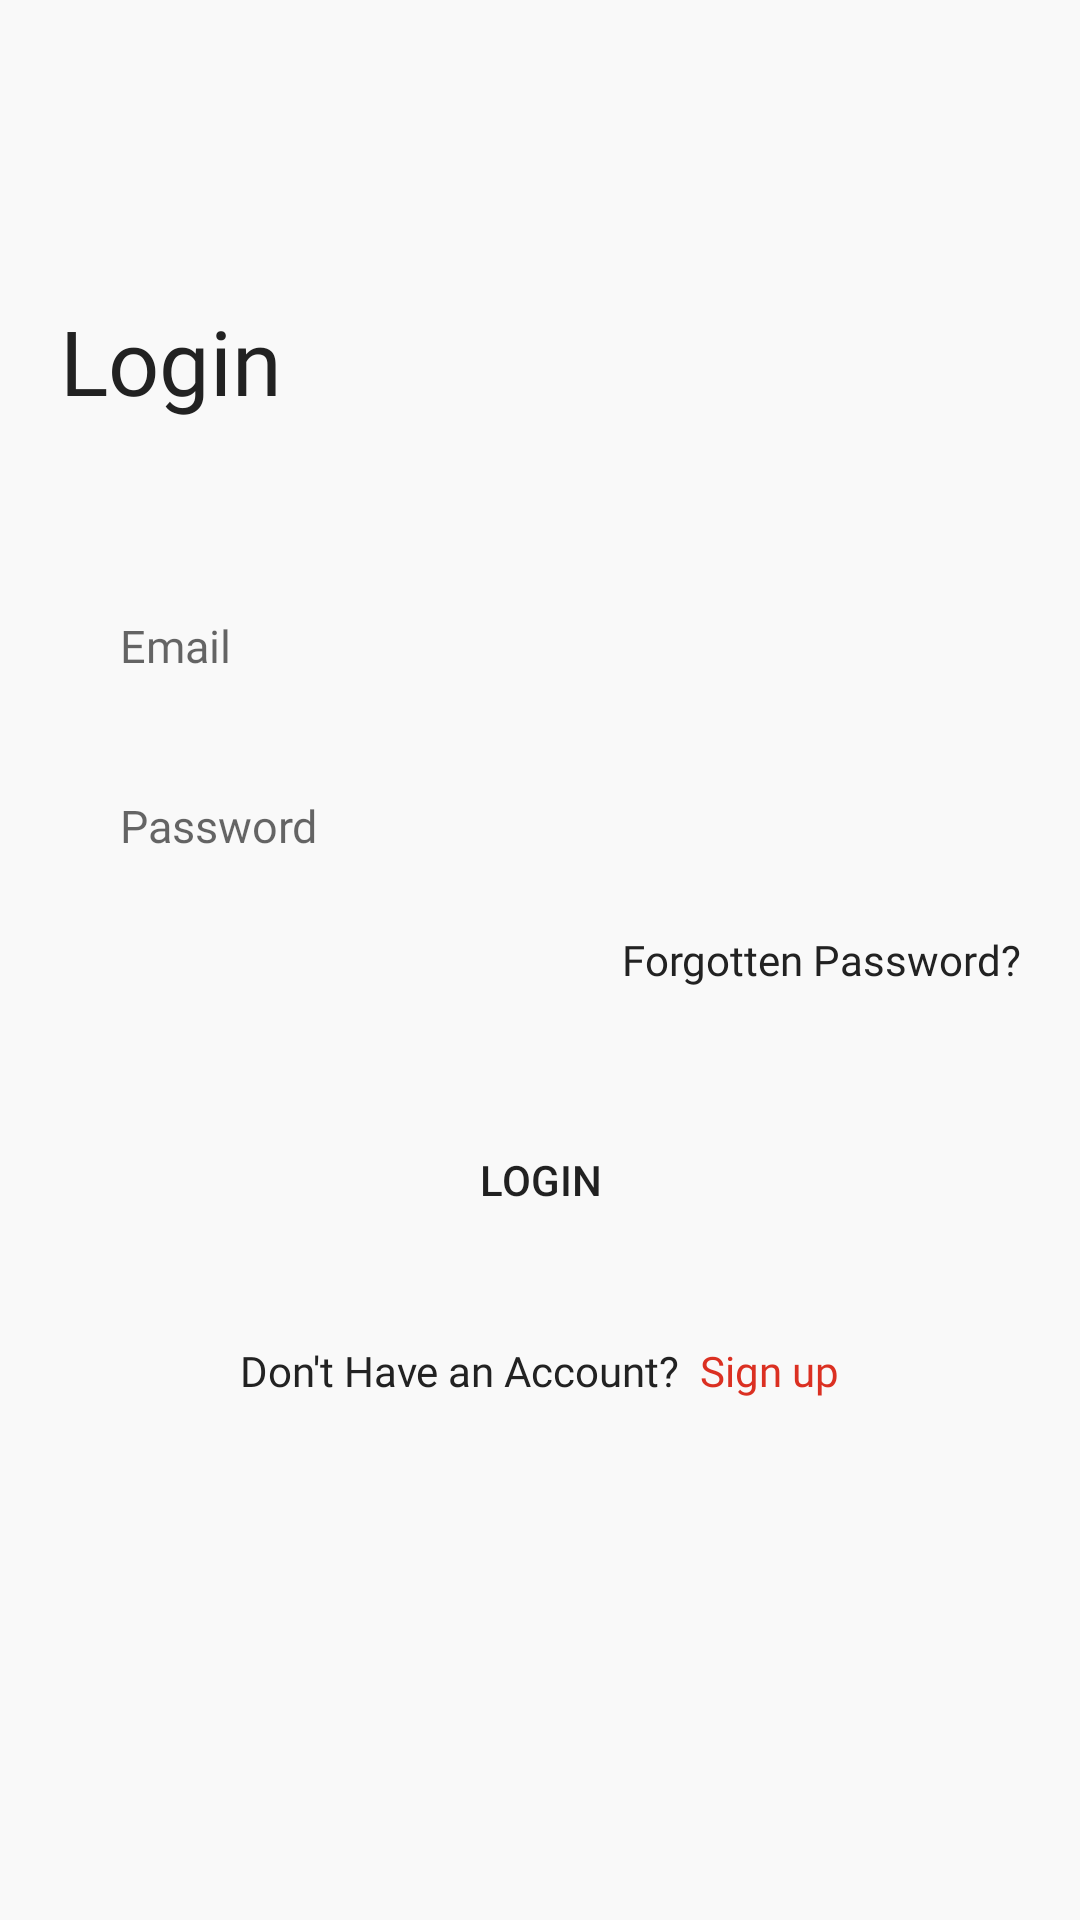

Write the Android layout XML for this screen, with the resource values it uses.
<!-- AndroidManifest.xml: application theme AppTheme -->
<!-- res/layout/activity_login.xml -->
<?xml version="1.0" encoding="utf-8"?>
<androidx.constraintlayout.widget.ConstraintLayout xmlns:android="http://schemas.android.com/apk/res/android"
    xmlns:app="http://schemas.android.com/apk/res-auto"
    xmlns:tools="http://schemas.android.com/tools"
    android:layout_width="match_parent"
    android:layout_height="match_parent"
    android:background="@color/background"
    tools:context=".ui.home.LoginActivity">

    <TextView
        android:id="@+id/textView2"
        android:layout_width="match_parent"
        android:layout_height="wrap_content"
        android:layout_marginLeft="20dp"
        android:layout_marginTop="100dp"
        android:fontFamily="@font/metropolis_bold"
        android:text="Login"
        android:textColor="@color/mainText"
        android:textSize="30sp"
        app:layout_constraintStart_toStartOf="parent"
        app:layout_constraintTop_toTopOf="parent" />


    <LinearLayout
        android:orientation="vertical"
        android:layout_marginLeft="20dp"
        android:layout_marginRight="20dp"
        android:layout_marginTop="50dp"
        android:layout_width="match_parent"
        android:layout_height="wrap_content"
        app:layout_constraintTop_toBottomOf="@+id/textView2">

        <EditText
            android:id="@+id/emailEt"
            android:layout_width="match_parent"
            android:layout_height="50dp"
            android:textSize="15sp"
            android:paddingLeft="20dp"
            android:drawableRight="@null"
            android:paddingRight="20dp"
            android:textColor="@color/mainText"
            android:background="@drawable/edit_text_bg"
            android:fontFamily="@font/metropolis_regular"
            android:hint="Email"
            android:inputType="textEmailAddress"
            android:maxLines="1" />

        <TextView
            android:id="@+id/emailError"
            android:layout_width="match_parent"
            android:layout_height="wrap_content"
            android:text="Email Error"
            android:visibility="gone"
            android:fontFamily="@font/metropolis_regular"
            android:textColor="@color/primary"
            android:textSize="9sp"
            android:layout_marginTop="5dp"
            />

        <EditText
            android:layout_marginTop="10dp"
            android:id="@+id/PassEt"
            android:layout_width="match_parent"
            android:layout_height="50dp"
            android:textSize="15sp"
            android:textColor="@color/mainText"
            android:drawableRight="@null"
            android:paddingRight="20dp"
            android:paddingLeft="20dp"
            android:background="@drawable/edit_text_bg"
            android:fontFamily="@font/metropolis_regular"
            android:hint="Password"
            android:inputType="textPassword"
            android:maxLines="1" />
        <TextView
            android:id="@+id/passwordError"
            android:layout_width="match_parent"
            android:layout_height="wrap_content"
            android:text="Password Error"
            android:visibility="gone"
            android:fontFamily="@font/metropolis_regular"
            android:textColor="@color/primary"
            android:textSize="9sp"
            android:layout_marginTop="5dp"
            />

        <TextView
            android:id="@+id/forgottenPassTv"
            android:layout_width="match_parent"
            android:layout_height="wrap_content"
            android:fontFamily="@font/metropolis_regular"
            android:text="Forgotten Password?"
            android:layout_marginTop="10dp"
            android:gravity="right"
            android:textColor="@color/mainText"
            android:textSize="14sp"
            app:layout_constraintStart_toStartOf="parent"
            app:layout_constraintTop_toTopOf="parent" />


        <Button
            android:id="@+id/loginBtn"
            android:layout_width="match_parent"
            android:layout_height="wrap_content"
            android:background="@drawable/btn_bg"
            android:text="Login"
            android:layout_marginTop="40dp"
            android:elevation="10dp"
            />


        <LinearLayout
            android:layout_marginTop="30dp"
            android:gravity="center"
            android:layout_width="match_parent"
            android:layout_height="wrap_content"

            >
            <TextView
                android:layout_width="wrap_content"
                android:layout_height="wrap_content"
                android:fontFamily="@font/metropolis_regular"
                android:text="Don't Have an Account? "
                android:textColor="@color/mainText"
                android:textSize="14sp"
                />
            <TextView
                android:id="@+id/signUpTv"
                android:layout_width="wrap_content"
                android:layout_height="wrap_content"
                android:fontFamily="@font/metropolis_regular"
                android:text=" Sign up"
                android:textColor="@color/primary"
                android:textSize="14sp"
                />
        </LinearLayout>

    </LinearLayout>

</androidx.constraintlayout.widget.ConstraintLayout>
<!-- resources referenced by this layout -->
<resources>
  <color name="background">#F9F9F9</color>
  <color name="mainText">#222222</color>
  <color name="primary">#DB3022</color>
  <style name="AppTheme" parent="Theme.MaterialComponents.DayNight.NoActionBar">
          <item name="colorPrimary">@color/red</item>
          <item name="colorPrimaryVariant">@color/red_dark</item>
          <item name="colorOnPrimary">@android:color/white</item>
          <item name="colorSecondary">@color/red_accent</item>
      </style>
  <color name="red">#F44336</color>
  <color name="red_dark">#D32F2F</color>
  <color name="red_accent">#FF4081</color>
</resources>
